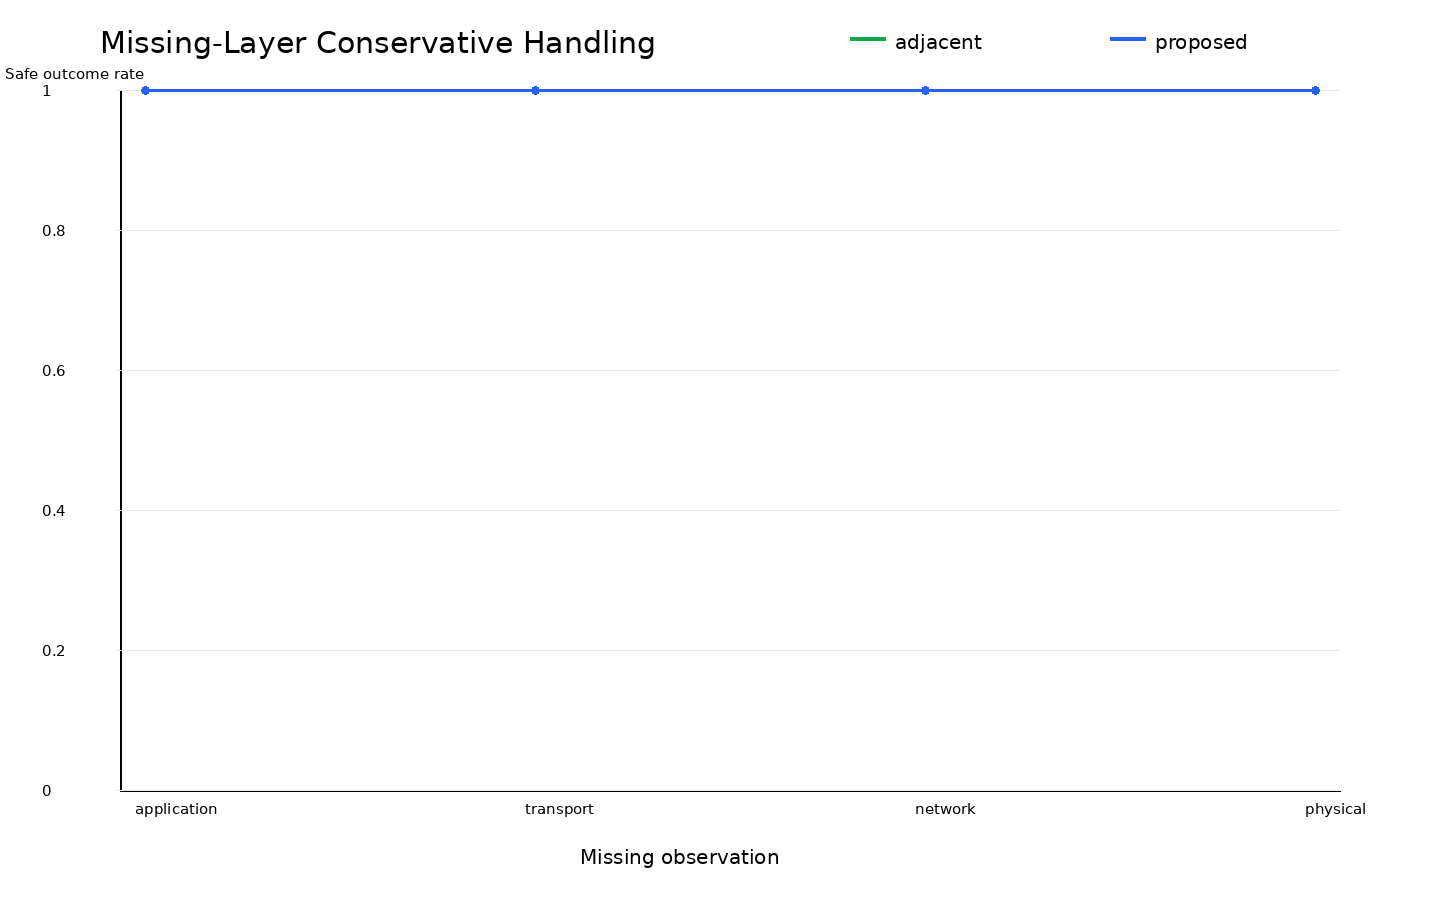

The file beside this chart, header and first rows:
x, missing_layer, method, mean, ci95, sample_count, qos_satisfaction_rate, infeasible_configuration_rate, safe_rejection_rate
application, application, adjacent, 1.0, 0.0, 30, 0.0, 1.0, 0.0
application, application, proposed, 1.0, 0.0, 30, 0.0, 0.0, 1.0
transport, transport, adjacent, 1.0, 0.0, 30, 0.0, 1.0, 0.0
transport, transport, proposed, 1.0, 0.0, 30, 0.0, 0.0, 1.0
network, network, adjacent, 1.0, 0.0, 30, 0.0, 1.0, 0.0
network, network, proposed, 1.0, 0.0, 30, 0.0, 0.0, 1.0
physical, physical, adjacent, 1.0, 0.0, 30, 0.0, 1.0, 0.0
physical, physical, proposed, 1.0, 0.0, 30, 0.0, 0.0, 1.0
